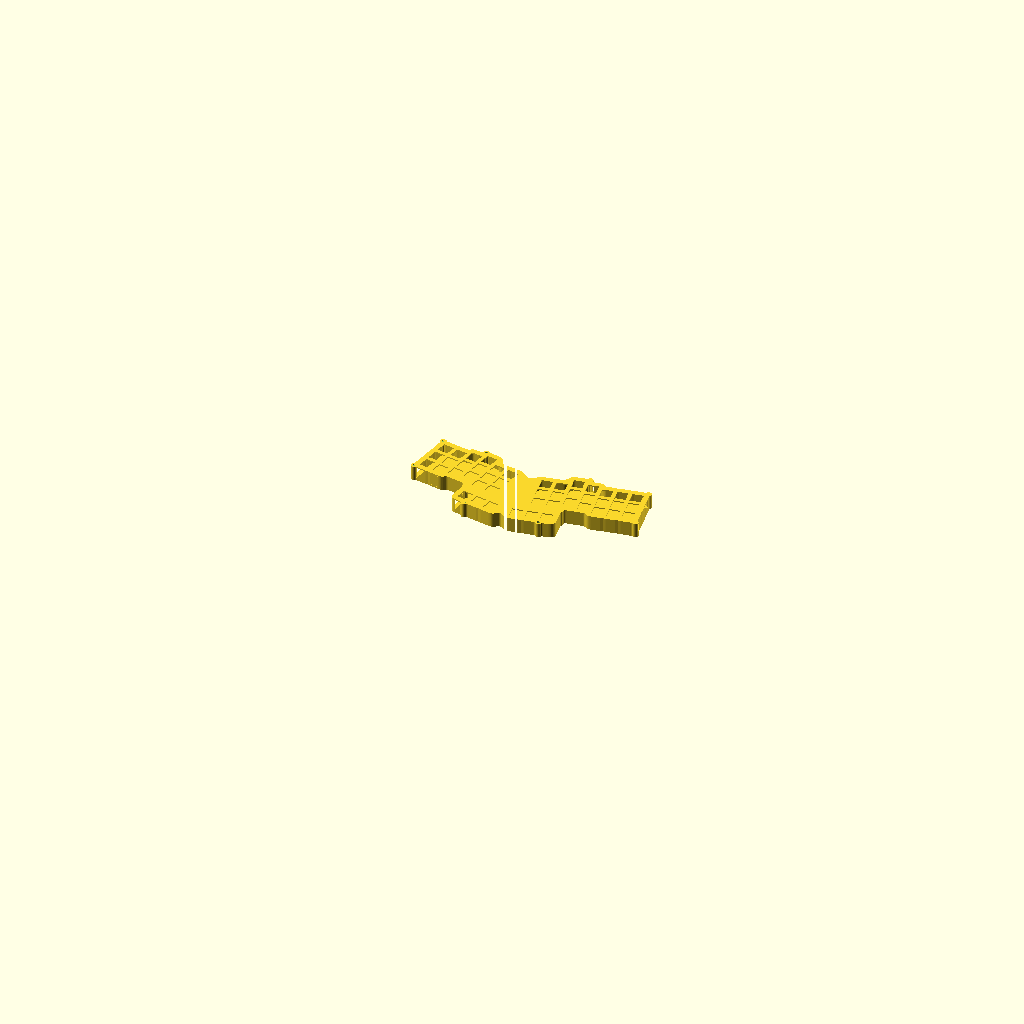
Cell 1: the model at its default parameters.
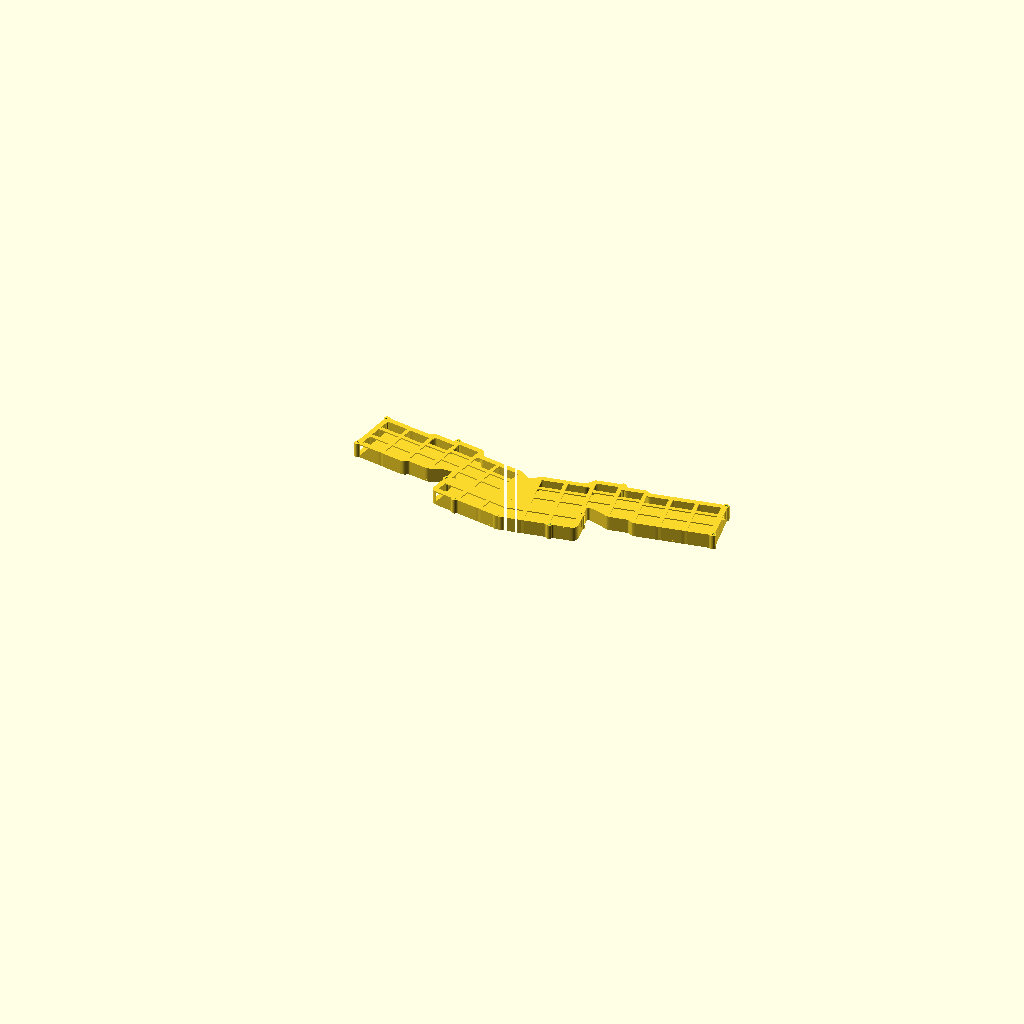
Cell 2 — key_width set to 28, the other parameters unchanged.
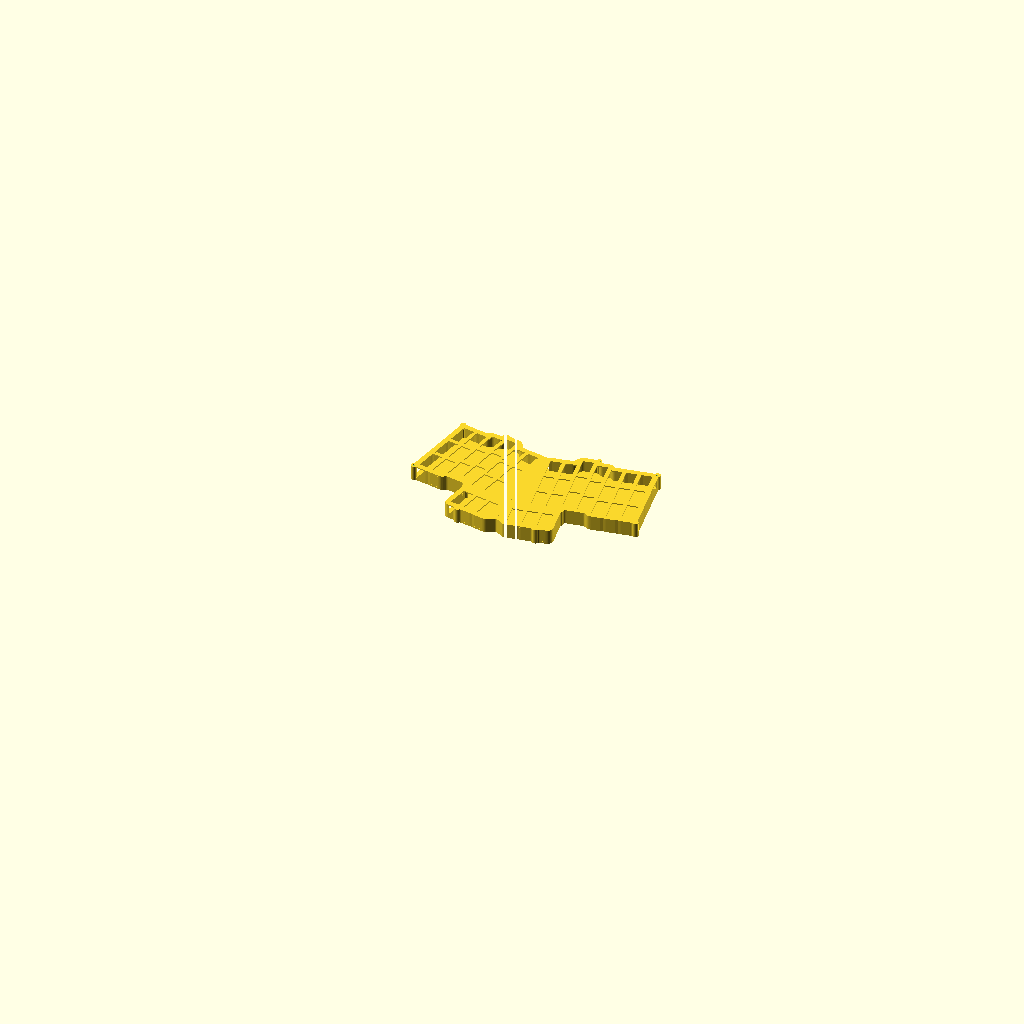
Cell 3 — key_height set to 28, the other parameters unchanged.
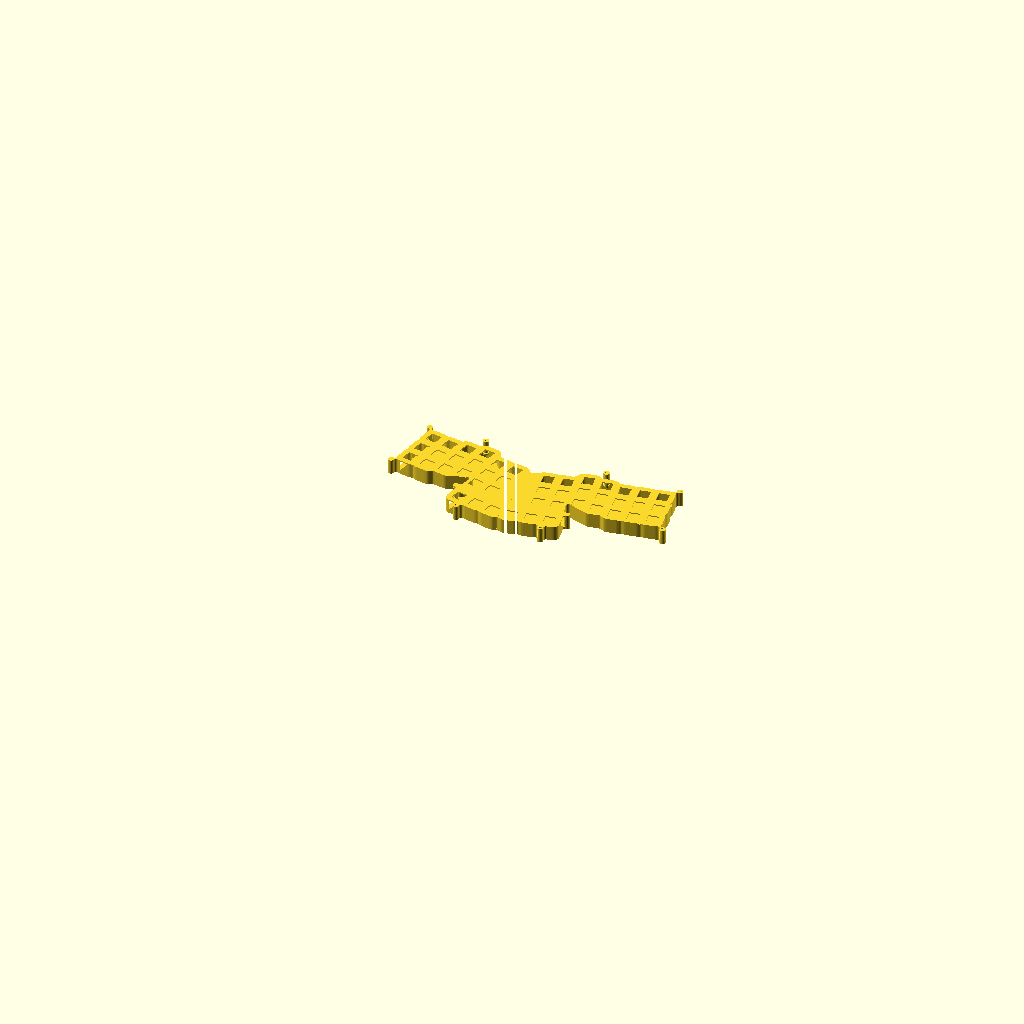
Cell 4: key_distance = 10.2 (everything else at default).
The same orthographic view direction (rotation 55°, 0°, 25°; colour scheme Cornfield) for every cell, with the view re-fitted per cell, so scale and position can differ between cells.
The OpenSCAD source (3d_models/generator.scad):
// ===
// parameters
// ===

//$fa = 1;
//$fs = 0.4;
$fn = 32;

key_width = 14;
key_height = 14;
key_distance = 5.1;
stagger_distance = 5;

right_stagger = [0, 0, 2, 1, 0, 0, 0];
left_stagger  = [0, 0, 2, 1, 0, 0];

plate_bridge = 25;
plate_margin = 7;

plate_thickness = 1.5;
bottom_plate_height = 2.5;

hull_height = 22 - plate_thickness - bottom_plate_height;
hull_thickness = 4;

// === USB cutout ===
usb_width    = 12;
usb_height   = 9;
// cut placement
usb_z_bottom = 0;
usb_y_outer  = 100;
usb_y_inner  = 20;

module usb_cutout() {
    translate([-usb_width/2, usb_y_inner, usb_z_bottom])
        cube([usb_width, usb_y_outer - usb_y_inner, usb_height]);
}

// ===
// modules
// ===

right_hole_centers = [
    [7 * (key_width + key_distance), -key_distance],
    [2 * (key_width + key_distance), -key_distance],
    [7 * (key_width + key_distance), 3 * (key_height + key_distance)],
    [3 * (key_width + key_distance), 3 * (key_height + key_distance) + stagger_distance + key_distance],
    [1 * (key_width + key_distance), -key_height - 1 - 2 * key_distance - 2 * stagger_distance]
];

left_hole_centers = [
    [-6 * (key_width + key_distance), -key_distance],
    [-2 * (key_width + key_distance), -key_distance],
    [-6 * (key_width + key_distance), 3 * (key_height + key_distance)],
    [-3 * (key_width + key_distance), 3 * (key_height + key_distance) + stagger_distance + key_distance],
    [-1 * (key_width + key_distance), -key_height - 1 - 2 * key_distance - 2 * stagger_distance]
];

module key_2d(x, y) {
    translate([x, y, 0])
        square([key_width, key_height]);
}

module right_keys() {
    for (i = [0:2]) {
        for (j = [0:6]) {
            x = j * (key_width + key_distance);
            y = i * (key_height + key_distance) + stagger_distance * right_stagger[j];
            key_2d(x, y);
        }
    }
    for (i = [-1:1]) {
        x = i * (key_width + key_distance);
        y = -key_height - key_distance - 2 * stagger_distance;
        key_2d(x, y);
    }
}

module left_keys() {
    for (i = [0:2]) {
        for (j = [0:5]) {
            x = -key_width - j * (key_width + key_distance);
            y = i * (key_height + key_distance) + stagger_distance * left_stagger[j];
            key_2d(x, y);
        }
    }
    for (i = [-1:1]) {
        x = -key_width - i * (key_width + key_distance);
        y = -key_height - key_distance - 2 * stagger_distance;
        key_2d(x, y);
    }
}

module all_keys_2d() {
    translate([25, 0, 0])  rotate([0, 0,  10]) right_keys();
    translate([-25, 0, 0]) rotate([0, 0, -10]) left_keys();
}

module hole_screws(hole_centers) {
    for (point = hole_centers) {
        translate([point[0], point[1], 0])
            circle(d = 2.2);
    }
}

module hole_heads(hole_centers) {
    for (point = hole_centers) {
        translate([point[0], point[1], 0])
            circle(d = 4);
    }
}

module hole_nuts(hole_centers) {
    for (point = hole_centers) {
        translate([point[0], point[1], 0])
            circle(d = 5, $fn = 6);
    }
}

module all_screws_2d() {
    translate([25, 0, 0])  rotate([0, 0,  10]) hole_screws(right_hole_centers);
    translate([-25, 0, 0]) rotate([0, 0, -10]) hole_screws(left_hole_centers);
}

module all_heads_2d() {
    translate([25, 0, 0])  rotate([0, 0,  10]) hole_heads(right_hole_centers);
    translate([-25, 0, 0]) rotate([0, 0, -10]) hole_heads(left_hole_centers);
}

module all_nuts_2d() {
    translate([25, 0, 0])  rotate([0, 0,  10]) hole_nuts(right_hole_centers);
    translate([-25, 0, 0]) rotate([0, 0, -10]) hole_nuts(left_hole_centers);
}

module all_screws() {
    union() {
        linear_extrude(20)
        all_screws_2d();
        
        translate([0, 0, 20])
        linear_extrude(2)
        all_heads_2d();
    }
}

module all_nuts() {
    linear_extrude(2)
        all_nuts_2d();
}

module plate_outline_2d() {
    offset(r = -3)
    offset(delta = 3)
    union() {
    offset(r = plate_margin)
        offset(delta = -plate_bridge)
            offset(r = plate_bridge)
                all_keys_2d();
    offset(r = 2)
    all_heads_2d();
    }
}

module plate() {
    linear_extrude(plate_thickness)
    difference() {
        plate_outline_2d();
        all_keys_2d();
    }
}

module walls() {
    union() {
        linear_extrude(hull_height)
        difference() {
            plate_outline_2d();
            
            offset(-hull_thickness)
                plate_outline_2d();
        };
        linear_extrude(hull_height)
        offset(2) all_screws_2d();
    }
}

module upper_half() {
    difference() {
        difference() {
            union() {
                walls();
                translate([0, 0, hull_height])
                    plate();
            };
            translate([0, 0, -bottom_plate_height])
            all_screws();
        };
        
        usb_cutout();
    }
}

module lower_half() {
    difference() {
    difference() {
        linear_extrude(bottom_plate_height)
            plate_outline_2d();
      
        all_screws();
    };
    all_nuts();
    }
}

// ===
// 3d-printing split
// ===

pseudoinf = 500;
dovetail_base = 6;
dovetail_tip = 8;
tab_depth = 2.5;
tab_ys = [-25, 5];

module tab(clear) {
    offset(delta = clear)
    polygon([
        [0, -dovetail_base / 2],
        [tab_depth, - dovetail_tip / 2],
        [tab_depth, dovetail_tip / 2],
        [0, dovetail_base / 2]
    ]);
}

module tabs(clear) {
    for (y = tab_ys) {
        translate([0, y, 0]) tab(clear);
    }
}

module cut_left_tabbed() {
    linear_extrude(pseudoinf, center=true)
    union() {
        translate([-pseudoinf, -pseudoinf / 2, 0])
            square([pseudoinf, pseudoinf]);
        tabs(0);
    }
}

module cut_right_tabbed() {
    linear_extrude(pseudoinf, center=true)
    difference() {
        translate([0, -pseudoinf / 2, 0])
            square([pseudoinf, pseudoinf]);
        
        tabs(0);
    }
}

module upper_left()  { intersection() { upper_half(); cut_left_tabbed();  } }
module upper_right() { intersection() { upper_half(); cut_right_tabbed(); } }
module lower_left()  { intersection() { lower_half(); cut_left_tabbed();  } }
module lower_right() { intersection() { lower_half(); cut_right_tabbed(); } }

upper_left();
upper_right();
lower_left();
lower_right();
Parameter table extracted from the source (name, type, default, range or options):
key_width: number, default 14
key_height: number, default 14
key_distance: number, default 5.1
stagger_distance: number, default 5
plate_bridge: number, default 25
plate_margin: number, default 7
plate_thickness: number, default 1.5
bottom_plate_height: number, default 2.5
hull_thickness: number, default 4
usb_width: number, default 12
usb_height: number, default 9
usb_z_bottom: number, default 0
usb_y_outer: number, default 100
usb_y_inner: number, default 20
